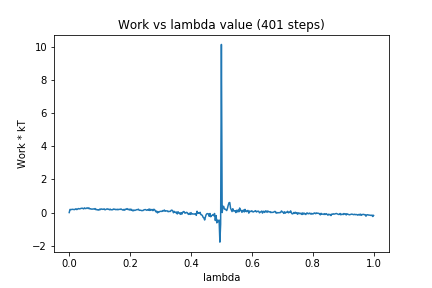

The table this chart was drawn from, first rows:
0, 0.0
1, 0.1889
2, 0.181
3, 0.1841
4, 0.1983
5, 0.1891
6, 0.1853
7, 0.1775
8, 0.2083
9, 0.2285
10, 0.1795
11, 0.2081
12, 0.2434
13, 0.2278
14, 0.2232
15, 0.2454
16, 0.2547
17, 0.2665
18, 0.2445
19, 0.2236
20, 0.2824
21, 0.2458
22, 0.2438
23, 0.2758
24, 0.2813
25, 0.2415
26, 0.2774
27, 0.2233
28, 0.2296
29, 0.206
30, 0.2157
31, 0.2068
32, 0.2226
33, 0.2121
34, 0.241
35, 0.177
36, 0.1912
37, 0.1584
38, 0.1722
39, 0.1473
40, 0.2054
41, 0.1791
42, 0.2188
43, 0.2104
44, 0.1948
45, 0.2041
46, 0.2222
47, 0.1659
48, 0.1859
49, 0.2067
50, 0.2272
51, 0.1923
52, 0.2072
53, 0.1672
54, 0.2072
55, 0.1623
56, 0.1761
57, 0.1675
58, 0.2156
59, 0.1901
60, 0.2084
... 340 more rows
